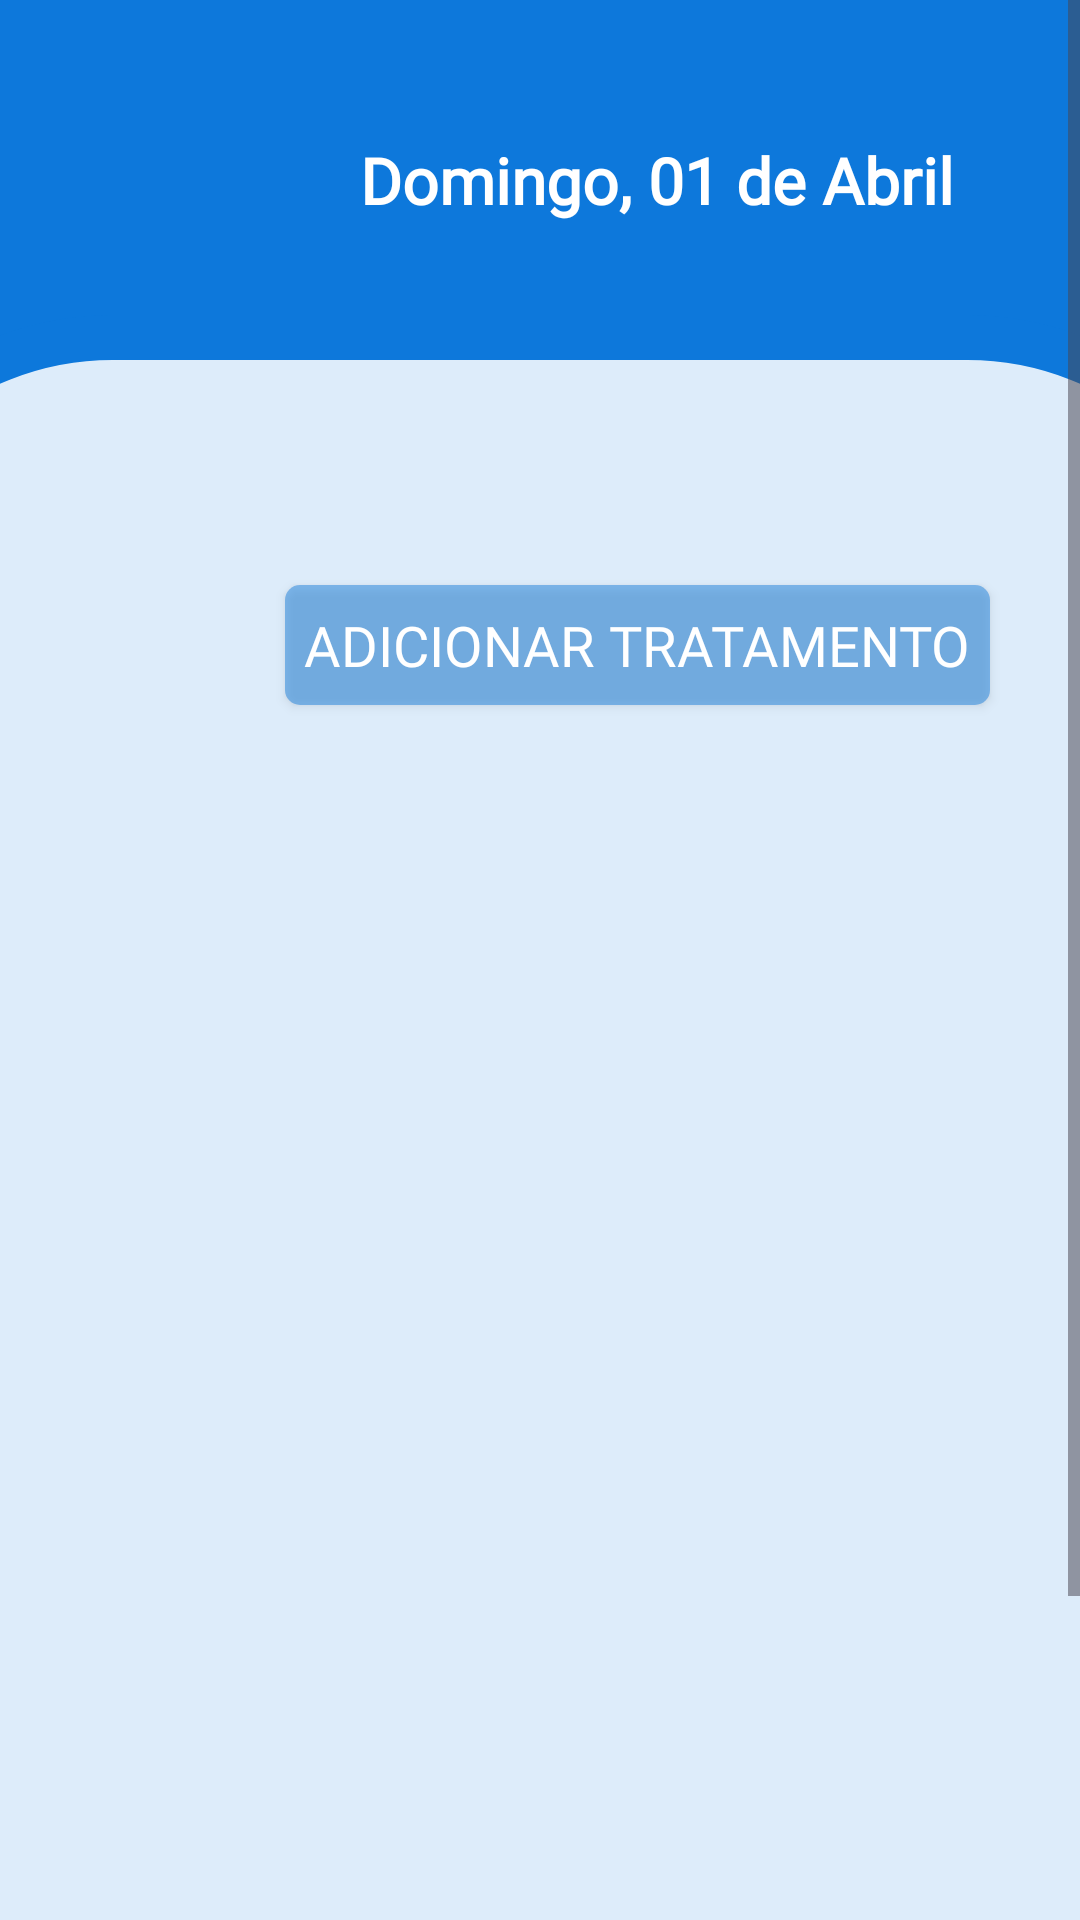

Produce the Android XML layout that renders to this screen, including the resource entries it uses.
<!-- AndroidManifest.xml: application theme Theme.Material3.Light.NoActionBar -->
<!-- res/layout/fragment_home_empty.xml -->
<?xml version="1.0" encoding="utf-8"?>
<ScrollView xmlns:android="http://schemas.android.com/apk/res/android"
    xmlns:app="http://schemas.android.com/apk/res-auto"
    xmlns:tools="http://schemas.android.com/tools"
    android:layout_width="match_parent"
    android:layout_height="match_parent"
    android:fillViewport="true">

    <FrameLayout
        android:layout_width="match_parent"
        android:layout_height="match_parent"
        android:background="#0D78DB"
        tools:context=".Fragments.HomeFragment">

        <ImageView
            android:id="@+id/imageView6"
            android:layout_width="500dp"
            android:layout_height="700dp"
            android:layout_gravity="center"
            android:layout_marginTop="70dp"
            android:src="@drawable/layout_photo" />

        <LinearLayout
            android:layout_width="match_parent"
            android:layout_height="60dp"
            android:layout_marginStart="20dp"
            android:layout_marginTop="30dp"
            android:layout_marginEnd="20dp"
            android:orientation="horizontal">

            <ImageView
                android:id="@+id/imageView9"
                android:layout_width="70dp"
                android:layout_height="wrap_content"
                android:layout_gravity="center_vertical"
                android:layout_marginStart="20dp"
                android:src="@drawable/icons8_emoji_de_calend_rio_48" />

            <TextView
                android:id="@+id/currentDay"
                android:layout_width="match_parent"
                android:layout_height="40dp"
                android:layout_gravity="center_vertical"
                android:layout_marginStart="10dp"
                android:layout_marginEnd="20dp"
                android:autoSizeTextType="uniform"
                android:fontFamily="@font/aldrich"
                android:gravity="center"
                android:text="Domingo, 01 de Abril"
                android:textAlignment="viewStart"
                android:textColor="#FFFFFF"
                android:textColorHint="#FFFFFF"
                android:textSize="24sp"
                android:textStyle="bold" />

        </LinearLayout>

        <LinearLayout
            android:layout_width="match_parent"
            android:layout_height="70dp"
            android:layout_marginStart="10dp"
            android:layout_marginTop="180dp"
            android:layout_marginEnd="10dp"
            android:orientation="horizontal">

            <ImageView
                android:id="@+id/iconAddMedicine"
                android:layout_width="45dp"
                android:layout_height="45dp"
                android:layout_gravity="center_vertical"
                android:layout_marginStart="20dp"
                android:src="@drawable/addmedicine" />

            <androidx.appcompat.widget.AppCompatButton
                android:id="@+id/buttonAddMedicine"
                android:layout_width="50dp"
                android:layout_height="40dp"
                android:layout_gravity="center"
                android:layout_marginStart="20dp"
                android:layout_marginEnd="20dp"
                android:layout_weight="1"
                android:autoSizeTextType="uniform"
                android:background="@drawable/shape_buttons"
                android:paddingStart="5dp"
                android:paddingEnd="5dp"
                android:fontFamily="@font/baloo_chettan"
                android:text="Adicionar tratamento"
                android:textColor="#FFFFFF"
                android:textSize="16sp" />
        </LinearLayout>

        <androidx.appcompat.widget.AppCompatButton
            android:id="@+id/buttonHelp"
            android:layout_width="150dp"
            android:layout_height="45dp"
            android:layout_gravity="bottom|end"
            android:layout_marginTop="150dp"
            android:layout_marginEnd="20dp"
            android:layout_marginBottom="20dp"
            android:paddingEnd="5dp"
            android:paddingStart="5dp"
            android:autoSizeTextType="uniform"
            android:background="@drawable/shape_button_delete"
            android:fontFamily="@font/baloo_chettan"
            android:text="@string/need_you_help"
            android:textColor="#FFFFFF"
            android:textSize="16sp" />


    </FrameLayout>
</ScrollView>
<!-- resources referenced by this layout -->
<resources>
  <!-- drawable layout_photo (drawable) -->
  <?xml version="1.0" encoding="utf-8"?>
  <shape xmlns:android="http://schemas.android.com/apk/res/android"
      android:shape="rectangle">
      <solid android:color="@color/white" />
      <corners android:radius="100dp" />
      <stroke
          android:width="15dp"
          android:color="#0D78DB" />
  </shape>
  <!-- drawable shape_button_delete (drawable) -->
  <?xml version="1.0" encoding="utf-8"?>
  <shape xmlns:android="http://schemas.android.com/apk/res/android"
      android:shape="rectangle">
  
      <corners android:radius="5dp"/>
      <solid android:color="#F44336"/>
  
  </shape>
  <!-- drawable shape_buttons (drawable) -->
  <?xml version="1.0" encoding="utf-8"?>
  <shape xmlns:android="http://schemas.android.com/apk/res/android"
      android:shape="rectangle">
  
      <corners android:radius="5dp"/>
      <solid android:color="#750D78DB"/>
  
  
  
  </shape>
  <string name="need_you_help">Precisa de ajuda?</string>
  <color name="white">#DBFFFFFF</color>
</resources>
